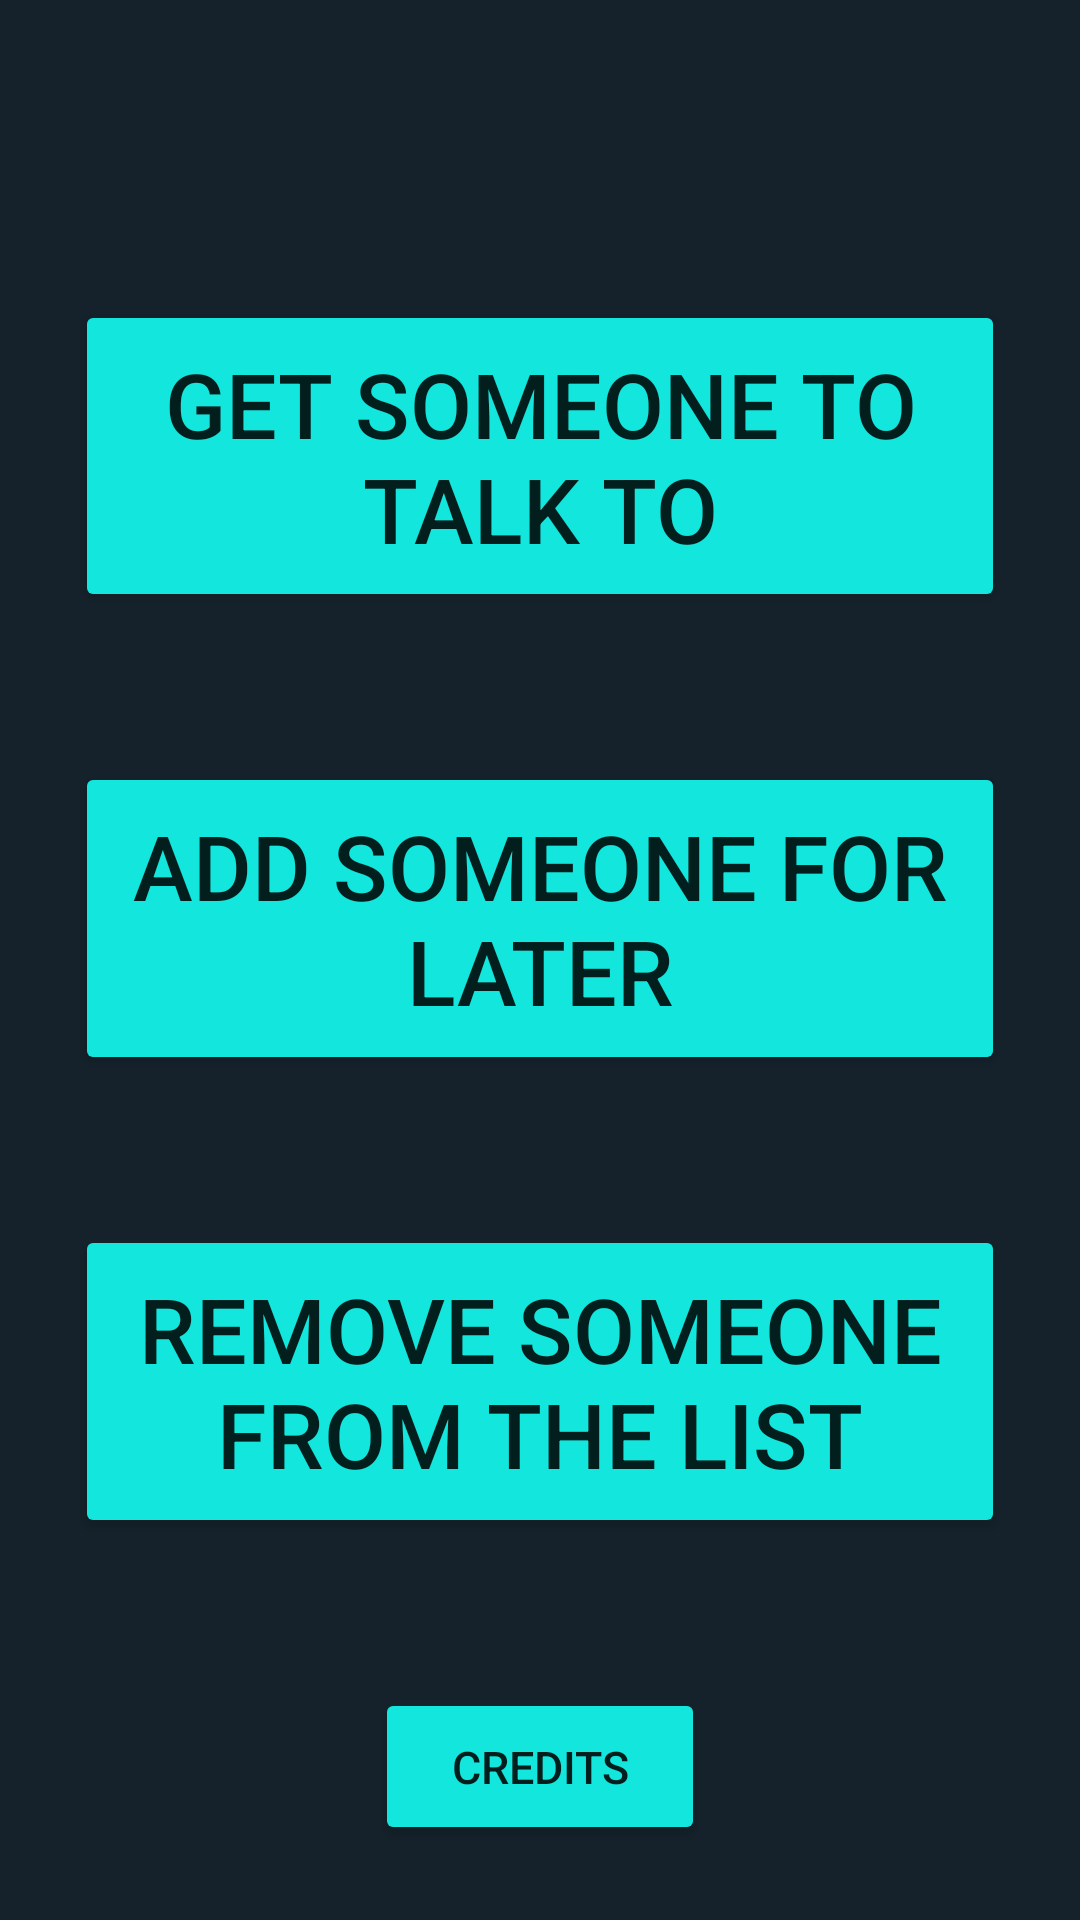

The Android layout XML behind this screen, and the referenced resources:
<!-- AndroidManifest.xml: application theme Theme.TalkToSomeone3 -->
<!-- res/layout/activity_main.xml -->
<?xml version="1.0" encoding="utf-8"?>
<LinearLayout
    xmlns:android="http://schemas.android.com/apk/res/android"
    xmlns:app="http://schemas.android.com/apk/res-auto"
    xmlns:tools="http://schemas.android.com/tools"
    android:layout_width="match_parent"
    android:layout_height="match_parent"
    tools:context=".MainActivity"
    android:orientation="vertical"
    android:background="@color/dark_grey_teal"
    android:theme="@style/Theme.TalkToSomeone3">

    <Button
        android:id="@+id/main_button_get"
        android:layout_width="match_parent"
        android:layout_height="0dp"
        android:layout_marginTop="100dp"
        android:layout_marginBottom="25dp"
        android:layout_marginStart="25dp"
        android:layout_marginEnd="25dp"
        android:layout_weight="1"
        android:text="GET SOMEONE TO TALK TO"
        android:textSize="30sp"
        android:backgroundTint="@color/jalal_teal"
        />

    <Button
        android:id="@+id/main_button_add"
        android:layout_width="match_parent"
        android:layout_height="0dp"
        android:layout_weight="1"
        android:text="ADD SOMEONE FOR LATER"
        android:textSize="30sp"
        android:layout_marginTop="25dp"
        android:layout_marginBottom="25dp"
        android:layout_marginStart="25dp"
        android:layout_marginEnd="25dp"
        android:backgroundTint="@color/jalal_teal"
        />

    <Button
        android:id="@+id/main_button_remove"
        android:layout_width="match_parent"
        android:layout_height="0dp"
        android:layout_weight="1"
        android:text="REMOVE SOMEONE FROM THE LIST"
        android:textSize="30sp"
        android:layout_marginTop="25dp"
        android:layout_marginBottom="25dp"
        android:layout_marginStart="25dp"
        android:layout_marginEnd="25dp"
        android:backgroundTint="@color/jalal_teal"
        />

    <Button
        android:id="@+id/main_button_credits"
        android:layout_width="match_parent"
        android:layout_height="0dp"
        android:layout_weight="0.5"
        android:text="CREDITS"
        android:textSize="15sp"
        android:layout_marginTop="25dp"
        android:layout_marginBottom="25dp"
        android:layout_marginStart="125dp"
        android:layout_marginEnd="125dp"
        android:backgroundTint="@color/jalal_teal"
        />
</LinearLayout>
<!-- resources referenced by this layout -->
<resources>
  <color name="dark_grey_teal">#15222B</color>
  <color name="jalal_teal">#13E7DD</color>
  <style name="Theme.TalkToSomeone3" parent="Theme.MaterialComponents.DayNight.NoActionBar">
          
          <item name="colorPrimary">@color/purple_500</item>
          <item name="colorPrimaryVariant">@color/purple_700</item>
          <item name="colorOnPrimary">@color/white</item>
          
          <item name="colorSecondary">@color/teal_200</item>
          <item name="colorSecondaryVariant">@color/teal_700</item>
          <item name="colorOnSecondary">@color/black</item>
          
          <item name="android:statusBarColor" tools:targetApi="l">?attr/colorPrimary</item>
          
      </style>
  <color name="purple_500">#FF6200EE</color>
  <color name="purple_700">#FF3700B3</color>
  <color name="white">#FFFFFFFF</color>
  <color name="teal_200">#FF03DAC5</color>
  <color name="teal_700">#FF018786</color>
  <color name="black">#FF000000</color>
</resources>
